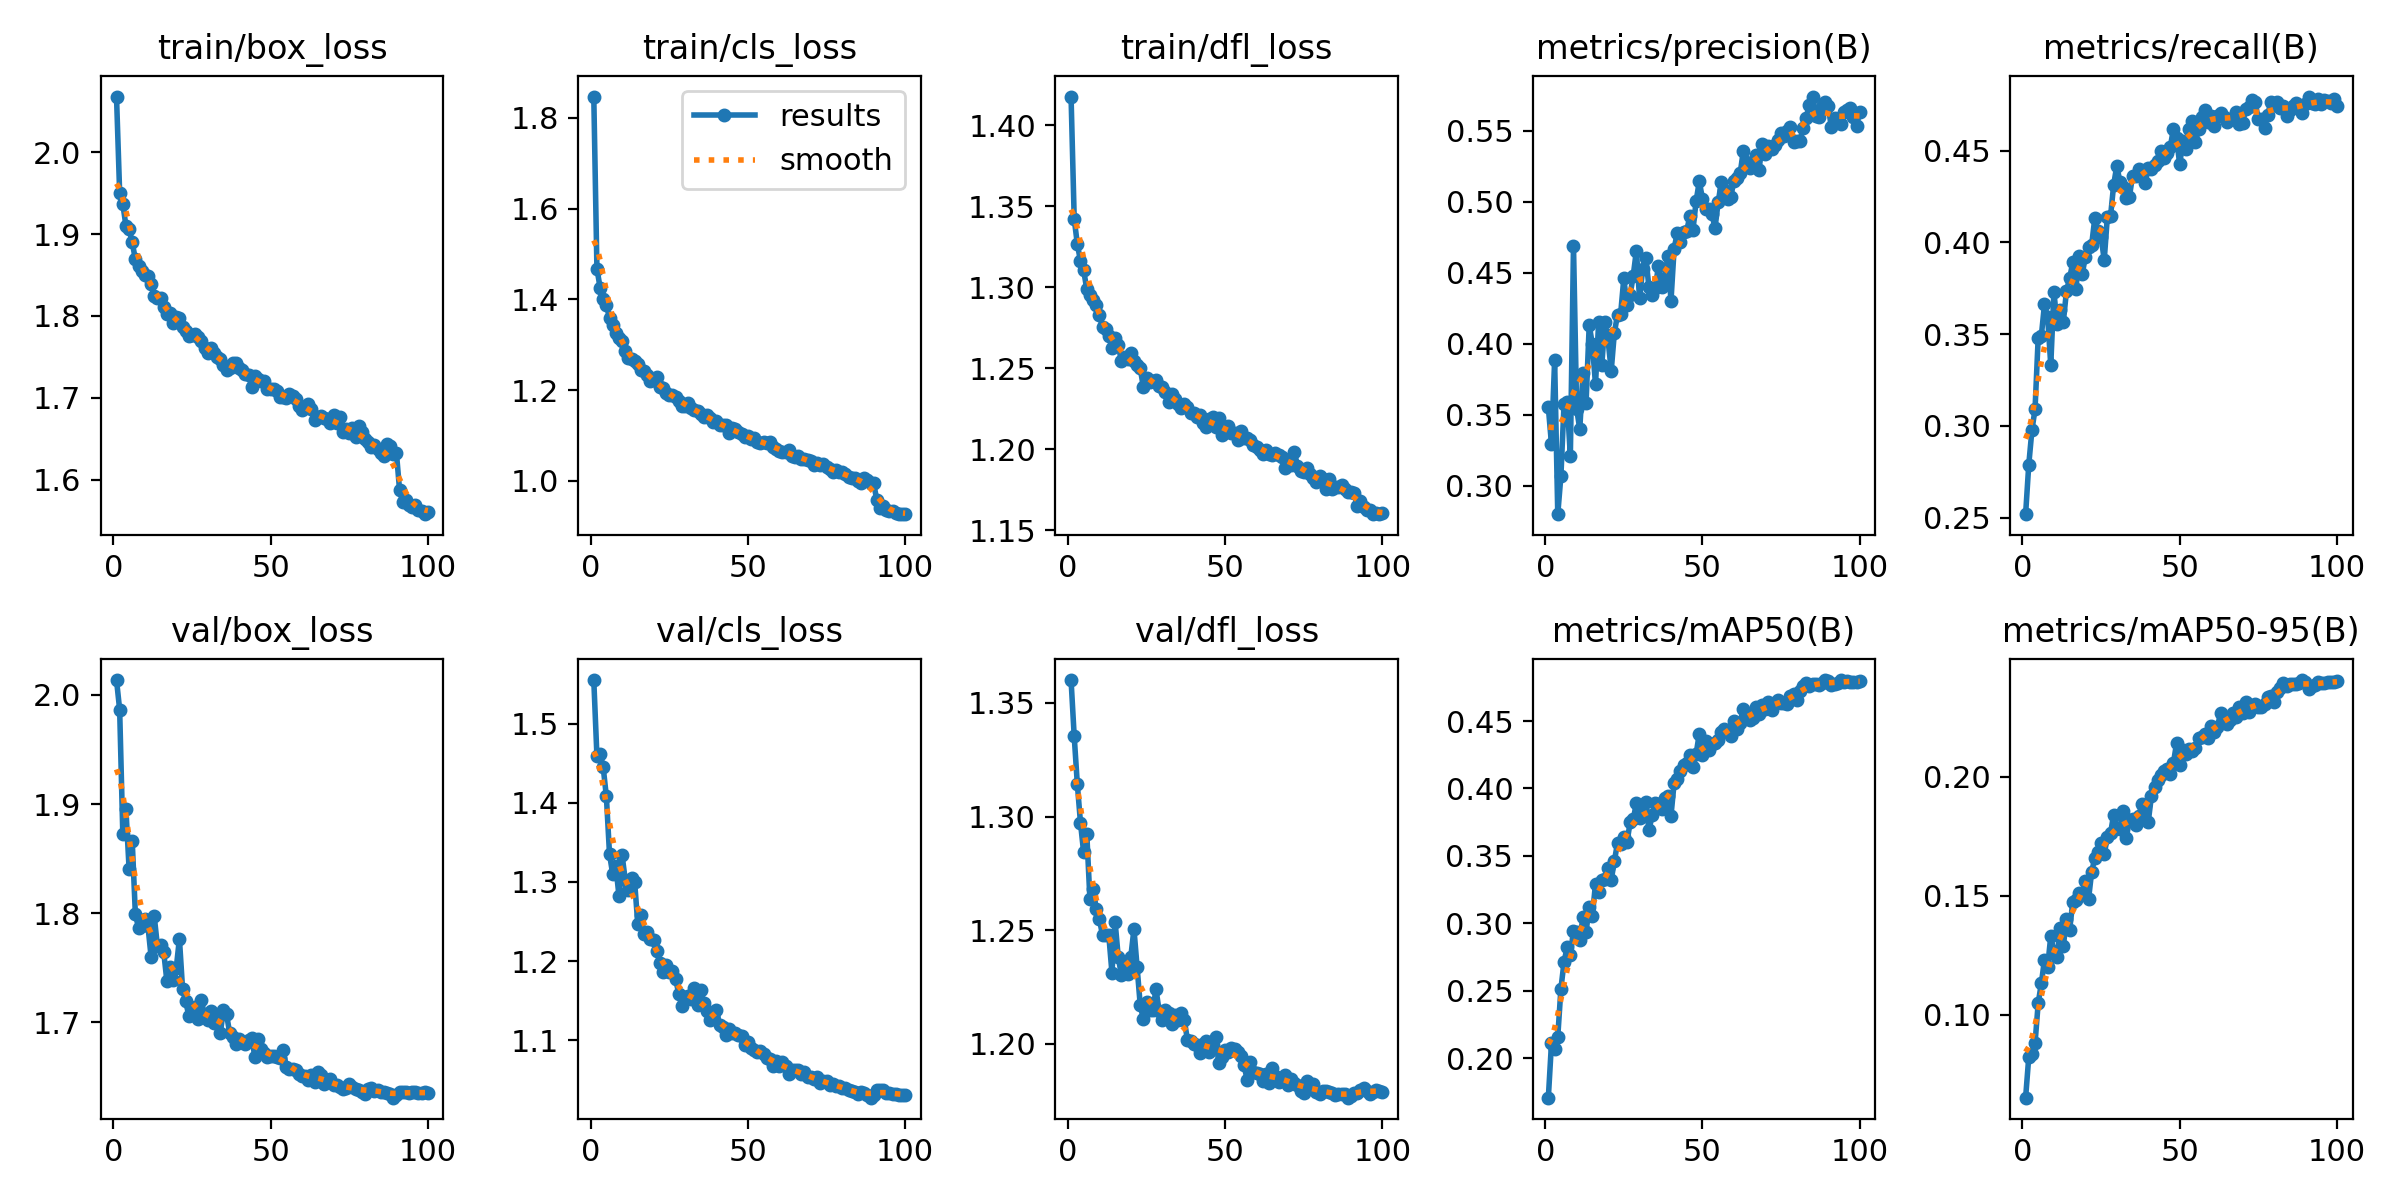

Data behind this chart, as committed beside it:
epoch, time, train/box_loss, train/cls_loss, train/dfl_loss, metrics/precision(B), metrics/recall(B), metrics/mAP50(B), metrics/mAP50-95(B), val/box_loss, val/cls_loss, val/dfl_loss, lr/pg0, lr/pg1, lr/pg2
1, 131.7, 2.068, 1.847, 1.418, 0.3552, 0.2519, 0.1707, 0.06523, 2.014, 1.555, 1.36, 0.0002769, 0.0002769, 0.0002769
2, 281.1, 1.95, 1.468, 1.342, 0.3292, 0.2788, 0.2111, 0.08223, 1.987, 1.459, 1.335, 0.000549, 0.000549, 0.000549
3, 406.2, 1.937, 1.426, 1.327, 0.3884, 0.2975, 0.207, 0.08361, 1.873, 1.462, 1.314, 0.0008157, 0.0008157, 0.0008157
4, 640.4, 1.91, 1.401, 1.316, 0.2799, 0.3092, 0.2159, 0.08808, 1.895, 1.445, 1.297, 0.0008083, 0.0008083, 0.0008083
5, 759.5, 1.906, 1.388, 1.311, 0.307, 0.348, 0.2515, 0.1049, 1.841, 1.408, 1.284, 0.0008, 0.0008, 0.0008
6, 895.3, 1.89, 1.359, 1.299, 0.3578, 0.349, 0.2714, 0.1132, 1.866, 1.335, 1.292, 0.0007918, 0.0007918, 0.0007918
7, 1013, 1.869, 1.344, 1.295, 0.3588, 0.3662, 0.2825, 0.1231, 1.799, 1.31, 1.264, 0.0007835, 0.0007835, 0.0007835
8, 1245, 1.86, 1.326, 1.292, 0.3208, 0.3593, 0.2765, 0.1201, 1.787, 1.32, 1.268, 0.0007753, 0.0007753, 0.0007753
9, 1386, 1.854, 1.316, 1.289, 0.4691, 0.3332, 0.2945, 0.133, 1.792, 1.283, 1.26, 0.000767, 0.000767, 0.000767
10, 1501, 1.85, 1.308, 1.283, 0.3541, 0.373, 0.2932, 0.1264, 1.795, 1.334, 1.255, 0.0007588, 0.0007588, 0.0007588
11, 1780, 1.849, 1.286, 1.275, 0.3398, 0.3555, 0.2879, 0.1244, 1.788, 1.303, 1.248, 0.0007505, 0.0007505, 0.0007505
12, 2536, 1.839, 1.272, 1.274, 0.3792, 0.3633, 0.3046, 0.1366, 1.76, 1.29, 1.248, 0.0007423, 0.0007423, 0.0007423
13, 2692, 1.824, 1.269, 1.27, 0.3586, 0.3569, 0.2937, 0.1289, 1.797, 1.305, 1.248, 0.000734, 0.000734, 0.000734
14, 2820, 1.822, 1.264, 1.263, 0.4133, 0.3735, 0.3123, 0.1403, 1.77, 1.3, 1.231, 0.0007258, 0.0007258, 0.0007258
15, 2948, 1.822, 1.259, 1.269, 0.3995, 0.3804, 0.3055, 0.1356, 1.771, 1.246, 1.254, 0.0007175, 0.0007175, 0.0007175
16, 3185, 1.811, 1.244, 1.264, 0.3714, 0.3892, 0.3294, 0.1474, 1.765, 1.258, 1.238, 0.0007093, 0.0007093, 0.0007093
17, 3344, 1.802, 1.242, 1.254, 0.4155, 0.3745, 0.3229, 0.1481, 1.738, 1.234, 1.23, 0.0007011, 0.0007011, 0.0007011
18, 3464, 1.804, 1.234, 1.257, 0.3852, 0.3926, 0.3319, 0.1511, 1.75, 1.236, 1.236, 0.0006928, 0.0006928, 0.0006928
19, 3737, 1.791, 1.221, 1.255, 0.4152, 0.3827, 0.3327, 0.1506, 1.739, 1.228, 1.231, 0.0006846, 0.0006846, 0.0006846
20, 3910, 1.798, 1.222, 1.26, 0.4024, 0.3921, 0.3409, 0.1563, 1.75, 1.227, 1.238, 0.0006763, 0.0006763, 0.0006763
21, 4046, 1.798, 1.228, 1.254, 0.381, 0.3974, 0.3324, 0.1485, 1.776, 1.213, 1.251, 0.0006681, 0.0006681, 0.0006681
22, 4193, 1.787, 1.207, 1.252, 0.4078, 0.3986, 0.3461, 0.16, 1.731, 1.197, 1.234, 0.0006598, 0.0006598, 0.0006598
23, 4346, 1.782, 1.205, 1.25, 0.4204, 0.4132, 0.3598, 0.1659, 1.719, 1.187, 1.217, 0.0006516, 0.0006516, 0.0006516
24, 4479, 1.776, 1.193, 1.238, 0.4212, 0.4062, 0.3585, 0.1684, 1.706, 1.195, 1.211, 0.0006433, 0.0006433, 0.0006433
25, 4628, 1.777, 1.19, 1.244, 0.446, 0.4029, 0.3639, 0.1719, 1.709, 1.186, 1.219, 0.0006351, 0.0006351, 0.0006351
26, 4895, 1.778, 1.189, 1.242, 0.427, 0.3904, 0.36, 0.1676, 1.714, 1.187, 1.215, 0.0006268, 0.0006268, 0.0006268
27, 5039, 1.775, 1.185, 1.242, 0.4342, 0.414, 0.3748, 0.1745, 1.703, 1.178, 1.215, 0.0006186, 0.0006186, 0.0006186
28, 5178, 1.769, 1.177, 1.242, 0.4481, 0.4141, 0.377, 0.1762, 1.72, 1.159, 1.224, 0.0006103, 0.0006103, 0.0006103
29, 5310, 1.761, 1.165, 1.239, 0.4656, 0.4313, 0.3892, 0.1841, 1.706, 1.143, 1.215, 0.0006021, 0.0006021, 0.0006021
30, 5533, 1.755, 1.166, 1.238, 0.4322, 0.4417, 0.3783, 0.1785, 1.702, 1.155, 1.211, 0.0005938, 0.0005938, 0.0005938
31, 5815, 1.761, 1.173, 1.235, 0.4526, 0.4328, 0.3819, 0.178, 1.71, 1.156, 1.215, 0.0005856, 0.0005856, 0.0005856
32, 5941, 1.755, 1.16, 1.229, 0.4607, 0.4299, 0.3901, 0.1857, 1.699, 1.152, 1.213, 0.0005774, 0.0005774, 0.0005774
33, 6074, 1.75, 1.156, 1.234, 0.4396, 0.4241, 0.369, 0.174, 1.703, 1.166, 1.209, 0.0005691, 0.0005691, 0.0005691
34, 6236, 1.747, 1.155, 1.231, 0.4343, 0.4248, 0.3801, 0.1819, 1.69, 1.145, 1.213, 0.0005609, 0.0005609, 0.0005609
35, 6370, 1.74, 1.147, 1.228, 0.4391, 0.4361, 0.3893, 0.1824, 1.711, 1.163, 1.21, 0.0005526, 0.0005526, 0.0005526
36, 6499, 1.734, 1.142, 1.226, 0.4547, 0.4359, 0.3886, 0.1797, 1.707, 1.147, 1.214, 0.0005444, 0.0005444, 0.0005444
37, 6640, 1.736, 1.144, 1.228, 0.4398, 0.4399, 0.3846, 0.1834, 1.69, 1.137, 1.211, 0.0005361, 0.0005361, 0.0005361
38, 6755, 1.743, 1.138, 1.226, 0.4461, 0.4389, 0.3927, 0.1885, 1.686, 1.125, 1.202, 0.0005279, 0.0005279, 0.0005279
39, 6986, 1.742, 1.13, 1.222, 0.4619, 0.4321, 0.3947, 0.188, 1.68, 1.13, 1.201, 0.0005196, 0.0005196, 0.0005196
40, 7212, 1.736, 1.133, 1.223, 0.4301, 0.4404, 0.3798, 0.181, 1.684, 1.138, 1.2, 0.0005114, 0.0005114, 0.0005114
41, 7353, 1.734, 1.123, 1.22, 0.4671, 0.4398, 0.404, 0.1918, 1.682, 1.12, 1.199, 0.0005031, 0.0005031, 0.0005031
42, 7475, 1.729, 1.123, 1.221, 0.478, 0.4423, 0.4069, 0.1956, 1.68, 1.117, 1.196, 0.0004949, 0.0004949, 0.0004949
43, 7720, 1.728, 1.124, 1.216, 0.4718, 0.4444, 0.4128, 0.1984, 1.683, 1.107, 1.2, 0.0004866, 0.0004866, 0.0004866
44, 7917, 1.713, 1.105, 1.213, 0.479, 0.4498, 0.4174, 0.2006, 1.685, 1.114, 1.201, 0.0004784, 0.0004784, 0.0004784
45, 8049, 1.726, 1.117, 1.218, 0.4793, 0.4457, 0.4187, 0.2025, 1.668, 1.109, 1.197, 0.0004701, 0.0004701, 0.0004701
46, 8175, 1.723, 1.115, 1.22, 0.4902, 0.4485, 0.4251, 0.2032, 1.685, 1.109, 1.2, 0.0004619, 0.0004619, 0.0004619
47, 8405, 1.72, 1.107, 1.214, 0.4803, 0.4518, 0.416, 0.2013, 1.676, 1.107, 1.203, 0.0004537, 0.0004537, 0.0004537
48, 8540, 1.72, 1.104, 1.219, 0.5006, 0.4619, 0.4257, 0.2057, 1.671, 1.105, 1.192, 0.0004454, 0.0004454, 0.0004454
49, 8684, 1.711, 1.097, 1.209, 0.5144, 0.4568, 0.4406, 0.214, 1.668, 1.094, 1.194, 0.0004372, 0.0004372, 0.0004372
50, 9004, 1.711, 1.099, 1.21, 0.5022, 0.4424, 0.4251, 0.205, 1.669, 1.097, 1.197, 0.0004289, 0.0004289, 0.0004289
51, 9136, 1.711, 1.092, 1.215, 0.4949, 0.455, 0.4353, 0.211, 1.669, 1.09, 1.197, 0.0004207, 0.0004207, 0.0004207
52, 9270, 1.709, 1.095, 1.21, 0.4946, 0.4507, 0.4283, 0.2096, 1.668, 1.087, 1.198, 0.0004124, 0.0004124, 0.0004124
53, 9405, 1.701, 1.085, 1.21, 0.4915, 0.4619, 0.433, 0.2114, 1.667, 1.085, 1.198, 0.0004042, 0.0004042, 0.0004042
54, 9544, 1.701, 1.084, 1.206, 0.4816, 0.4664, 0.4336, 0.2109, 1.674, 1.087, 1.197, 0.0003959, 0.0003959, 0.0003959
55, 9831, 1.7, 1.085, 1.211, 0.4996, 0.4545, 0.4356, 0.2119, 1.659, 1.082, 1.195, 0.0003877, 0.0003877, 0.0003877
56, 10461, 1.704, 1.083, 1.207, 0.5136, 0.4618, 0.4418, 0.2161, 1.657, 1.078, 1.191, 0.0003794, 0.0003794, 0.0003794
57, 10598, 1.703, 1.086, 1.207, 0.5085, 0.4683, 0.4442, 0.2168, 1.657, 1.076, 1.184, 0.0003712, 0.0003712, 0.0003712
58, 10781, 1.699, 1.076, 1.206, 0.5017, 0.4719, 0.4427, 0.2177, 1.656, 1.068, 1.192, 0.0003629, 0.0003629, 0.0003629
59, 10923, 1.69, 1.069, 1.203, 0.5034, 0.4656, 0.4391, 0.2162, 1.652, 1.074, 1.188, 0.0003547, 0.0003547, 0.0003547
60, 11052, 1.686, 1.066, 1.201, 0.5146, 0.4689, 0.4499, 0.2212, 1.65, 1.067, 1.187, 0.0003464, 0.0003464, 0.0003464
... 40 more rows
